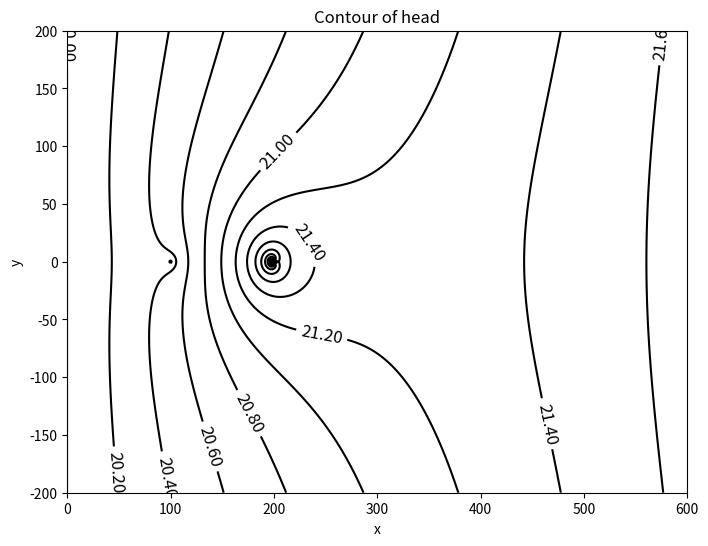

This chart was generated by the following Python code:
import numpy as np
import matplotlib.pyplot as plt

# Define parameters
Q_0 = 0.00005787
C = 0.2314  # River phi
R = 25
Q1 = 0.013888  # WELL
Q = 0.05906 # LAKE
Xw = 100
m = 0
d = 200
phi=0.267411
j=20
K = 0.001157

# Create points along the circumference
x = np.linspace(0, 600, 1000)
y = np.linspace(-200, 200, 1000)
X, Y = np.meshgrid(x, y)

# Calculate phi_1 for each point
Z1 = (Q1 / (4 * np.pi)) * np.log((((X - Xw) ** 2) + ((Y - m) ** 2)) / (R ** 2))

phi_1 = Q_0 * (X - (((X - d) * R ** 2) / ((X - d) ** 2 + (Y - m) ** 2))) - (Q / (4 * np.pi)) * np.log((((X - d) ** 2) + ((Y - m) ** 2)) / (R ** 2)) + Z1 + C

Z2 = (Q1 / (4 * np.pi)) * np.log((((X + Xw) ** 2) + ((Y + m) ** 2)) / (R ** 2))

phi_2 = Q_0 * (0- (((X + d) * R ** 2) / ((X + d) ** 2 + (Y - m) ** 2))) + (Q / (4 * np.pi)) * np.log((((X + d) ** 2) + ((Y - m) ** 2)) / (R ** 2)) - Z2

phi = phi_1 + phi_2
H = np.sqrt((2 * phi) / K)
# H = (phi+0.5*K*j**2)/(K*j)

plt.figure(figsize=(8, 6))
contour_H = plt.contour(X, Y,H, levels=25, colors='black', linestyles='solid')
plt.clabel(contour_H, inline=True, fontsize=12, fmt='%1.2f')

plt.xlabel('x')
plt.ylabel('y')
plt.title('Contour of head')
# plt.savefig('Contour of head8')
plt.show()
